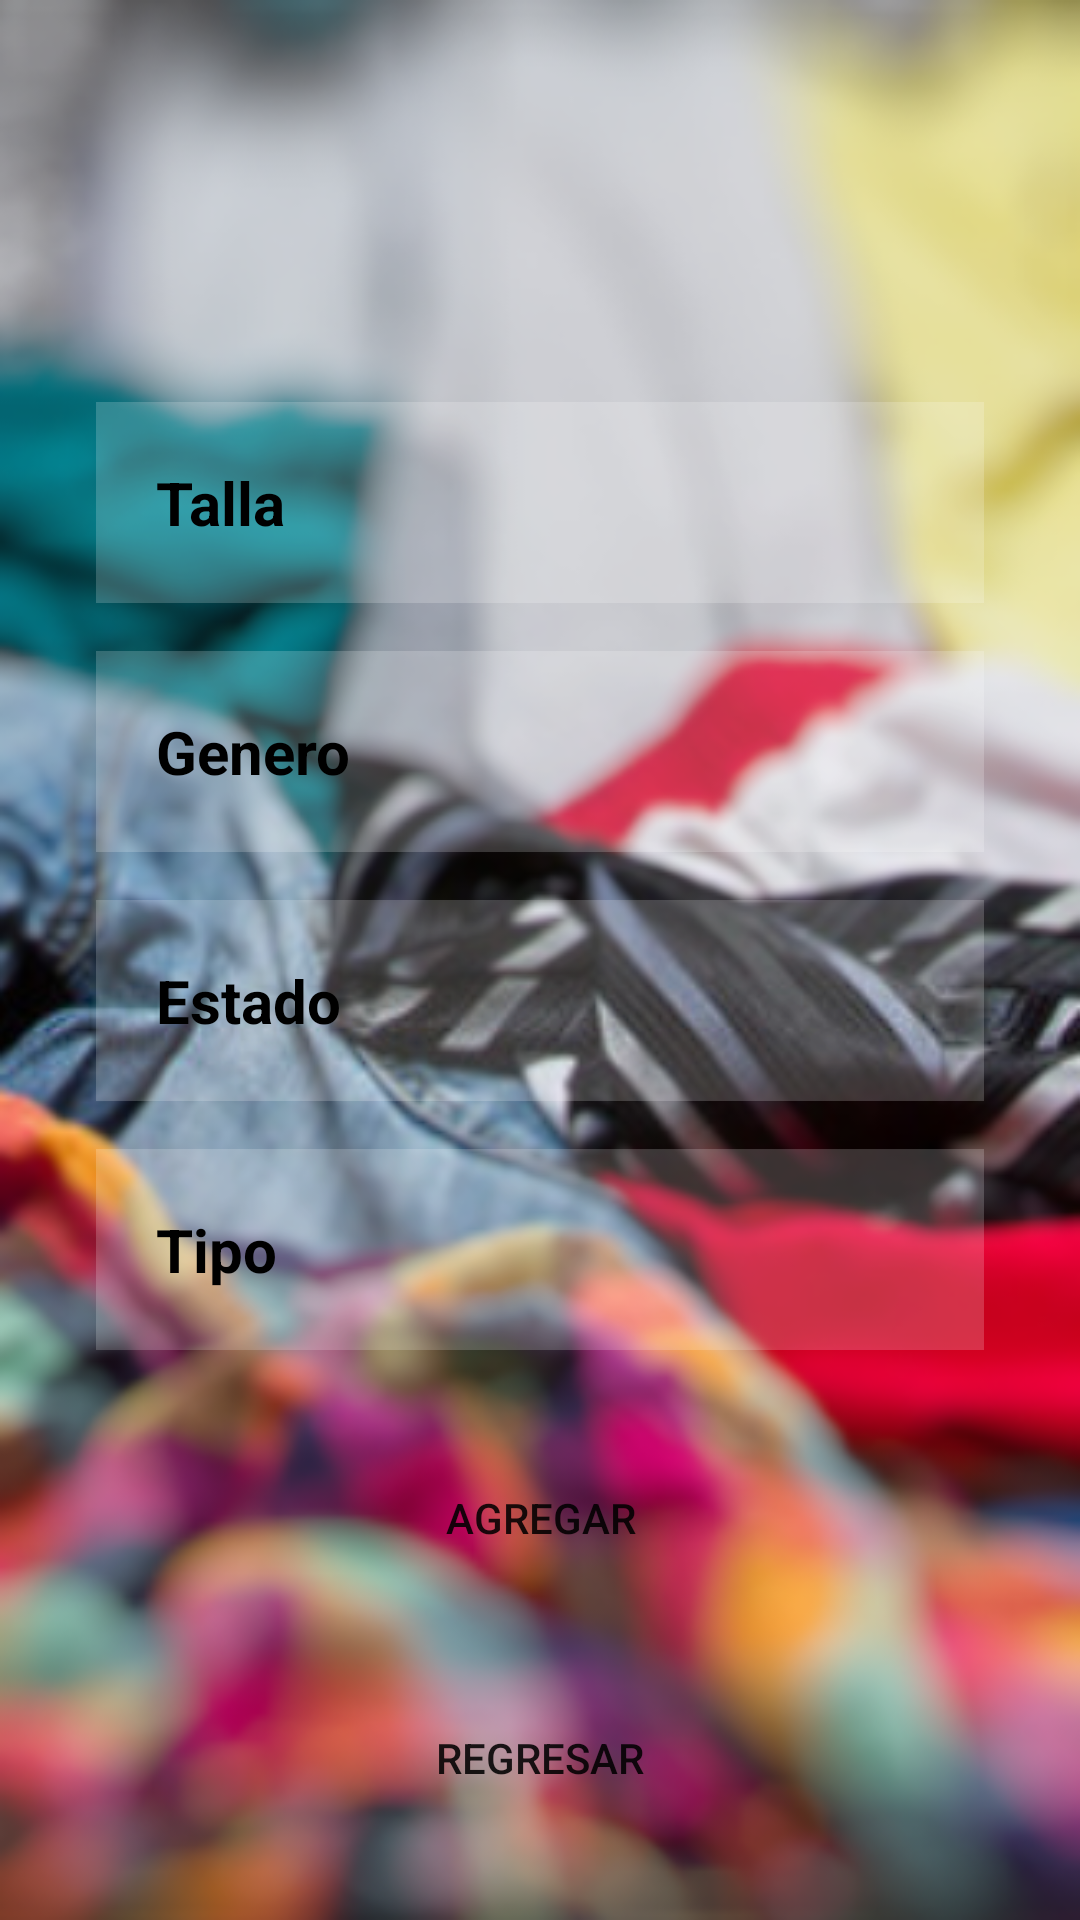

The Android layout XML behind this screen, and the referenced resources:
<!-- AndroidManifest.xml: fallback theme Theme.MaterialComponents.DayNight.NoActionBar -->
<!-- res/layout/activity_agregar_admin.xml -->
<?xml version="1.0" encoding="utf-8"?>
<LinearLayout xmlns:android="http://schemas.android.com/apk/res/android"
xmlns:app="http://schemas.android.com/apk/res-auto"
xmlns:tools="http://schemas.android.com/tools"
android:layout_width="match_parent"
android:layout_height="match_parent"
android:background="@drawable/fondo"
android:orientation="vertical"
tools:context=".registroRopa">

<LinearLayout
    android:layout_width="match_parent"
    android:layout_height="118dp">

</LinearLayout>


<EditText
    android:id="@+id/TallaA"
    android:layout_width="match_parent"
    android:layout_height="wrap_content"
    android:layout_marginStart="32dp"
    android:layout_marginTop="16dp"
    android:layout_marginEnd="32dp"
    android:background="#30ffffff"
    android:ems="10"
    android:hint="Talla"
    android:inputType="text"
    android:padding="20dp"
    android:textColor="@color/black"
    android:textColorHint="@color/black"
    android:textSize="20dp"
    android:textStyle="bold"
    app:layout_constraintEnd_toEndOf="parent"
    app:layout_constraintStart_toStartOf="parent" />


<EditText
    android:id="@+id/GeneroA"
    android:layout_width="match_parent"
    android:layout_height="wrap_content"
    android:layout_marginStart="32dp"
    android:layout_marginTop="16dp"
    android:layout_marginEnd="32dp"
    android:background="#30ffffff"
    android:ems="10"
    android:hint="Genero"
    android:inputType="text"
    android:padding="20dp"
    android:textColor="@color/black"
    android:textColorHint="@color/black"
    android:textSize="20dp"
    android:textStyle="bold"
    app:layout_constraintEnd_toEndOf="parent"
    app:layout_constraintStart_toStartOf="parent" />

<EditText
    android:id="@+id/EstadoA"
    android:layout_width="match_parent"
    android:layout_height="wrap_content"
    android:layout_marginStart="32dp"
    android:layout_marginTop="16dp"
    android:layout_marginEnd="32dp"
    android:background="#30ffffff"
    android:ems="10"
    android:hint="Estado"
    android:inputType="text"
    android:padding="20dp"
    android:textColor="@color/black"
    android:textColorHint="@color/black"
    android:textSize="20dp"
    android:textStyle="bold"
    app:layout_constraintEnd_toEndOf="parent"
    app:layout_constraintStart_toStartOf="parent" />

<EditText
    android:id="@+id/TipoA"
    android:layout_width="match_parent"
    android:layout_height="wrap_content"
    android:layout_marginStart="32dp"
    android:layout_marginTop="16dp"
    android:layout_marginEnd="32dp"
    android:background="#30ffffff"
    android:ems="10"
    android:hint="Tipo"
    android:inputType="text"
    android:padding="20dp"
    android:textColor="@color/black"
    android:textColorHint="@color/black"
    android:textSize="20dp"
    android:textStyle="bold"
    app:layout_constraintEnd_toEndOf="parent"
    app:layout_constraintStart_toStartOf="parent" />

<Button
    android:id="@+id/btn_add"
    android:layout_width="match_parent"
    android:layout_height="wrap_content"
    android:layout_marginStart="32dp"
    android:layout_marginTop="32dp"
    android:layout_marginEnd="32dp"
    android:background="@drawable/button_rounded"
    app:layout_constraintEnd_toEndOf="parent"
    app:layout_constraintStart_toStartOf="parent"
    android:backgroundTint="#2196F3"
    android:text="AGREGAR" />

    <Button
        android:id="@+id/RegresarMain"
        android:layout_width="match_parent"
        android:layout_height="wrap_content"
        android:layout_marginStart="32dp"
        android:layout_marginTop="32dp"
        android:layout_marginEnd="32dp"
        android:background="@drawable/button_rounded"
        android:backgroundTint="#2196F3"
        android:text="REGRESAR"
        app:layout_constraintEnd_toEndOf="parent"
        app:layout_constraintStart_toStartOf="parent" />

</LinearLayout>
<!-- resources referenced by this layout -->
<resources>
  <!-- drawable fondo: png bitmap (drawable, 253548 bytes) -->
  <!-- not gathered from this repository: default colours our renderer supplied (Android Studio template values) -->
  <color name="black">#FF000000</color>
</resources>
